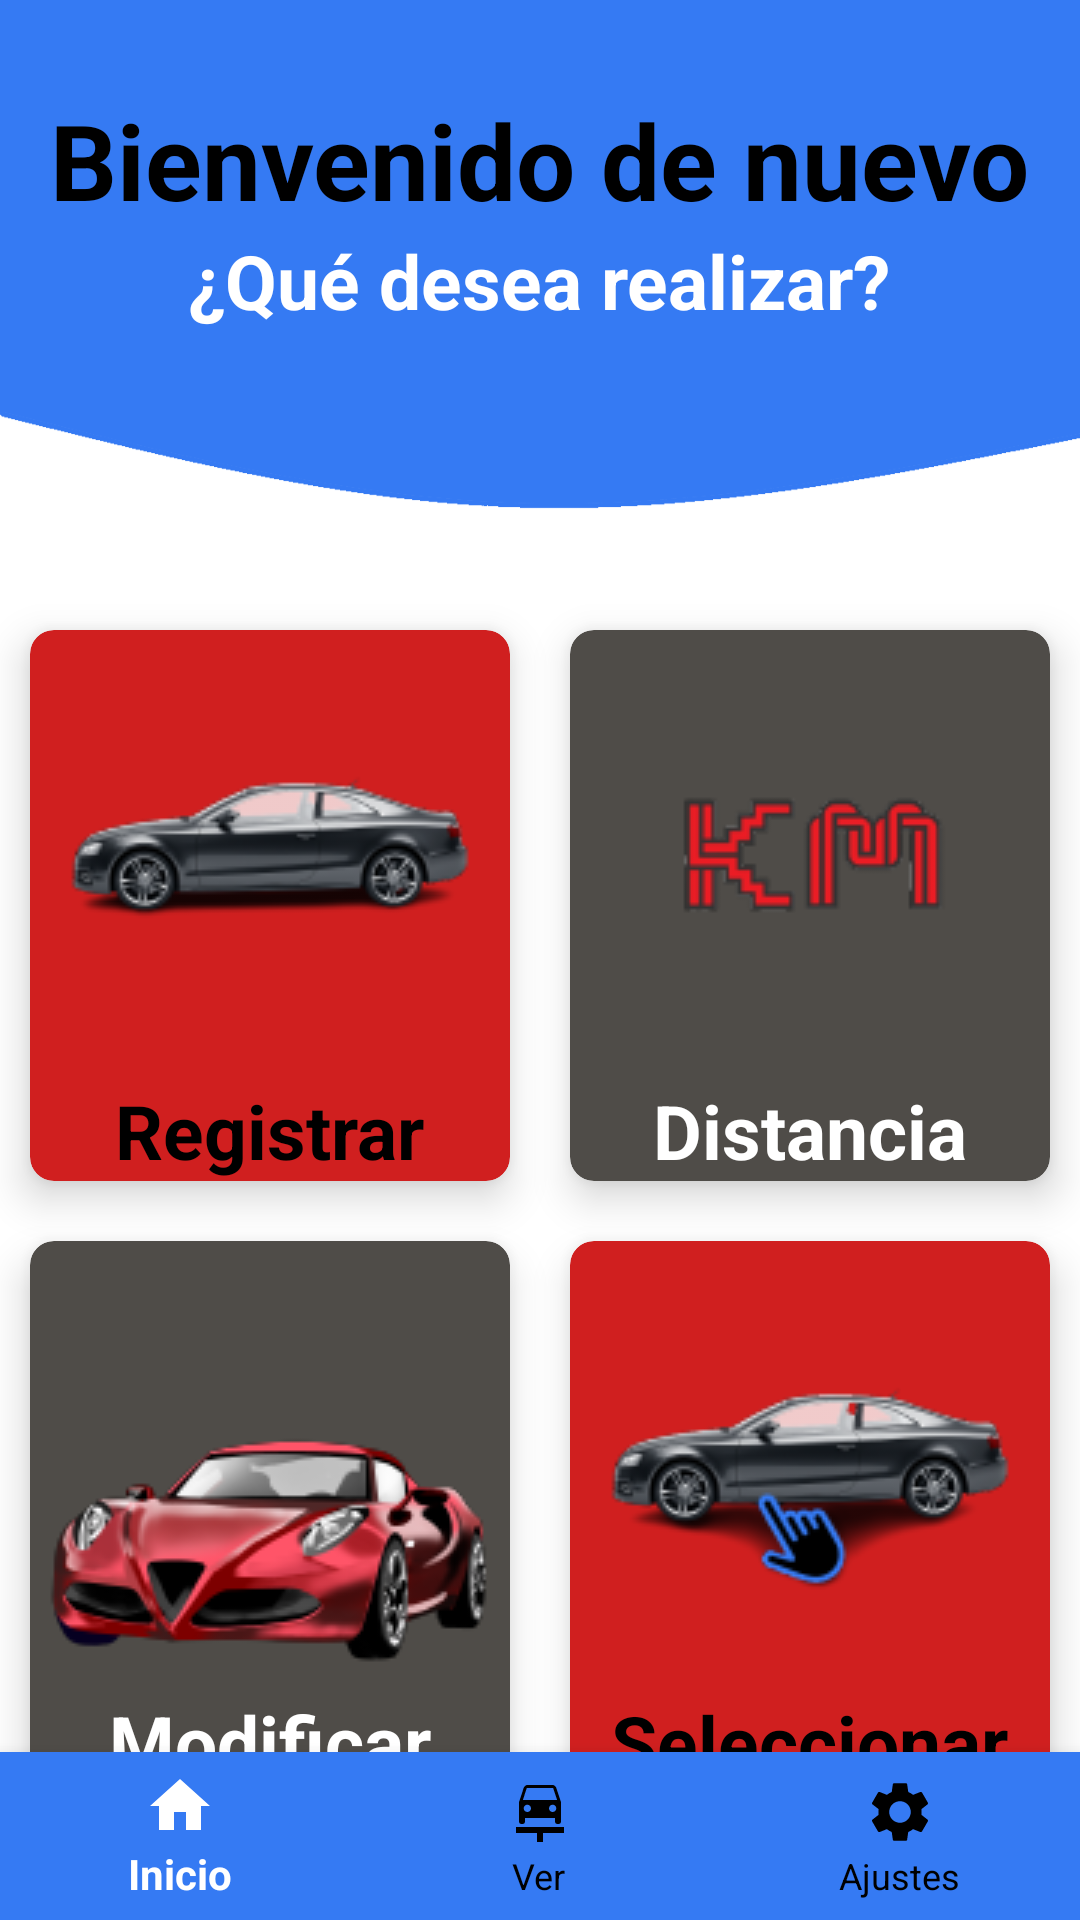

Write the Android layout XML for this screen, with the resource values it uses.
<!-- AndroidManifest.xml: application theme Theme.VehicleReporty20 -->
<!-- res/layout/activity_home.xml -->
<?xml version="1.0" encoding="utf-8"?>
<RelativeLayout xmlns:android="http://schemas.android.com/apk/res/android"
    xmlns:app="http://schemas.android.com/apk/res-auto"
    xmlns:tools="http://schemas.android.com/tools"
    android:background="@drawable/bgtheme"
    android:layout_width="match_parent"
    android:layout_height="match_parent"
    android:orientation="vertical"
    tools:context=".Home">

    <TextView
        android:id="@+id/txtWelcome"
        android:layout_width="wrap_content"
        android:layout_height="wrap_content"
        android:layout_centerHorizontal="true"
        android:layout_marginTop="30dp"
        android:text="Bienvenido de nuevo"
        android:textColor="#000000"
        android:textStyle="bold"
        android:textSize="35dp" />
    <TextView
        android:id="@+id/txtToDo"
        android:layout_below="@+id/txtWelcome"
        android:layout_width="wrap_content"
        android:layout_height="wrap_content"
        android:layout_centerHorizontal="true"
        android:text="¿Qué desea realizar?"
        android:textColor="@color/white"
        android:textStyle="bold"
        android:textSize="25dp" />

    <LinearLayout
        android:layout_width="match_parent"
        android:layout_height="wrap_content"
        android:layout_marginTop="200dp">

        <GridLayout
            android:layout_width="match_parent"
            android:layout_height="wrap_content"

            >

            <androidx.cardview.widget.CardView
                android:id="@+id/cardRegister"
                android:layout_width="wrap_content"
                android:layout_height="wrap_content"



                android:layout_columnWeight="1"

                android:layout_margin="10dp"
                app:cardBackgroundColor="#D01F1F"
                app:cardCornerRadius="8dp"
                app:cardElevation="8dp">

                <LinearLayout
                    android:layout_width="wrap_content"
                    android:layout_height="wrap_content"
                    android:layout_gravity="center_vertical|center_horizontal"
                    android:gravity="center"
                    android:orientation="vertical">

                    <ImageView
                        android:layout_width="wrap_content"
                        android:layout_height="wrap_content"
                        android:src="@drawable/car" />

                    <TextView
                        android:layout_width="wrap_content"
                        android:layout_height="wrap_content"
                        android:text="Registrar"
                        android:textAlignment="center"
                        android:textColor="@color/black"
                        android:textSize="25dp"
                        android:textStyle="bold" />
                </LinearLayout>
            </androidx.cardview.widget.CardView>

            <androidx.cardview.widget.CardView
                android:id="@+id/cardDistance"
                android:layout_width="wrap_content"
                android:layout_height="wrap_content"
                android:layout_row="0"
                android:layout_rowWeight="1"
                android:layout_column="1"
                android:layout_columnWeight="1"
                android:layout_gravity="fill"
                android:layout_margin="10dp"
                app:cardBackgroundColor="#4F4C48"
                app:cardCornerRadius="8dp"
                app:cardElevation="8dp">

                <LinearLayout
                    android:layout_width="wrap_content"
                    android:layout_height="wrap_content"
                    android:layout_gravity="center_vertical|center_horizontal"
                    android:gravity="center"
                    android:orientation="vertical">

                    <ImageView
                        android:layout_width="wrap_content"
                        android:layout_height="wrap_content"
                        android:src="@drawable/km" />

                    <TextView
                        android:layout_width="wrap_content"
                        android:layout_height="wrap_content"
                        android:text="Distancia"
                        android:textAlignment="center"
                        android:textColor="@color/white"
                        android:textSize="25dp"
                        android:textStyle="bold" />
                </LinearLayout>
            </androidx.cardview.widget.CardView>

            <androidx.cardview.widget.CardView
                android:id="@+id/cardModified"
                android:layout_width="wrap_content"
                android:layout_height="wrap_content"
                android:layout_row="1"
                android:layout_rowWeight="1"
                android:layout_column="0"
                android:layout_columnWeight="1"

                android:layout_margin="10dp"
                app:cardBackgroundColor="#4F4C48"
                app:cardCornerRadius="8dp"
                app:cardElevation="8dp">

                <LinearLayout
                    android:layout_width="wrap_content"
                    android:layout_height="wrap_content"
                    android:layout_gravity="center_vertical|center_horizontal"
                    android:gravity="center"
                    android:orientation="vertical">

                    <ImageView
                        android:layout_width="wrap_content"
                        android:layout_height="wrap_content"
                        android:src="@drawable/carmodify" />

                    <TextView
                        android:layout_width="wrap_content"
                        android:layout_height="wrap_content"
                        android:text="Modificar"
                        android:textAlignment="center"
                        android:textColor="@color/white"
                        android:textSize="25dp"
                        android:textStyle="bold" />
                </LinearLayout>
            </androidx.cardview.widget.CardView>

            <androidx.cardview.widget.CardView
                android:id="@+id/cardSelected"
                android:layout_width="wrap_content"
                android:layout_height="wrap_content"
                android:layout_row="1"
                android:layout_rowWeight="1"
                android:layout_column="1"
                android:layout_columnWeight="1"

                android:layout_margin="10dp"
                app:cardBackgroundColor="#D01F1F"
                app:cardCornerRadius="8dp"
                app:cardElevation="8dp">

                <LinearLayout
                    android:layout_width="wrap_content"
                    android:layout_height="wrap_content"
                    android:layout_gravity="center_vertical|center_horizontal"
                    android:gravity="center"
                    android:orientation="vertical">

                    <ImageView
                        android:layout_width="wrap_content"
                        android:layout_height="wrap_content"
                        android:src="@drawable/carselected" />

                    <TextView
                        android:layout_width="wrap_content"
                        android:layout_height="wrap_content"
                        android:text="Seleccionar"
                        android:textAlignment="center"
                        android:textColor="@color/black"
                        android:textSize="25dp"
                        android:textStyle="bold" />
                </LinearLayout>
            </androidx.cardview.widget.CardView>
        </GridLayout>
    </LinearLayout>


    <com.google.android.material.bottomnavigation.BottomNavigationView
        android:layout_width="match_parent"
        android:layout_height="wrap_content"
        android:id="@+id/bottom_navigator"
        app:itemBackground="@color/purple_500"
        app:itemTextColor="@drawable/selector"
        app:itemIconTint="@drawable/selector"
        app:menu="@menu/menu"
        android:layout_alignParentBottom="true"/>
</RelativeLayout>
<!-- resources referenced by this layout -->
<resources>
  <color name="black">#FF000000</color>
  <color name="purple_500">#357AF3</color>
  <color name="white">#FFFFFFFF</color>
  <!-- drawable bgtheme: png bitmap (drawable-v24, 14657 bytes) -->
  <!-- drawable car: png bitmap (drawable-v24, 10872 bytes) -->
  <!-- drawable carmodify: png bitmap (drawable-v24, 18765 bytes) -->
  <!-- drawable carselected: png bitmap (drawable-v24, 13451 bytes) -->
  <!-- drawable km: png bitmap (drawable-v24, 5546 bytes) -->
  <!-- drawable selector (drawable) -->
  <?xml version="1.0" encoding="utf-8"?>
  <selector xmlns:android="http://schemas.android.com/apk/res/android">
      <item
          android:state_selected="true"
          android:drawable="@color/purple_500"
          android:color="@android:color/white" />
  
      <item
          android:state_selected="false"
          android:color="@android:color/black"/>
  
  </selector>
  <style name="Theme.VehicleReporty20" parent="Theme.AppCompat.Light.NoActionBar">
          
          <item name="colorPrimary">#091C1D</item>
          <item name="colorPrimaryVariant">@color/purple_700</item>
          <item name="colorOnPrimary">@color/white</item>
          
          <item name="colorSecondary">@color/teal_200</item>
          <item name="colorSecondaryVariant">@color/teal_700</item>
          <item name="colorOnSecondary">@color/black</item>
          
          <item name="android:statusBarColor">?attr/colorPrimaryVariant</item>
          
      </style>
  <color name="purple_700">#346FD6</color>
  <color name="teal_200">#FF03DAC5</color>
  <color name="teal_700">#FF018786</color>
</resources>
